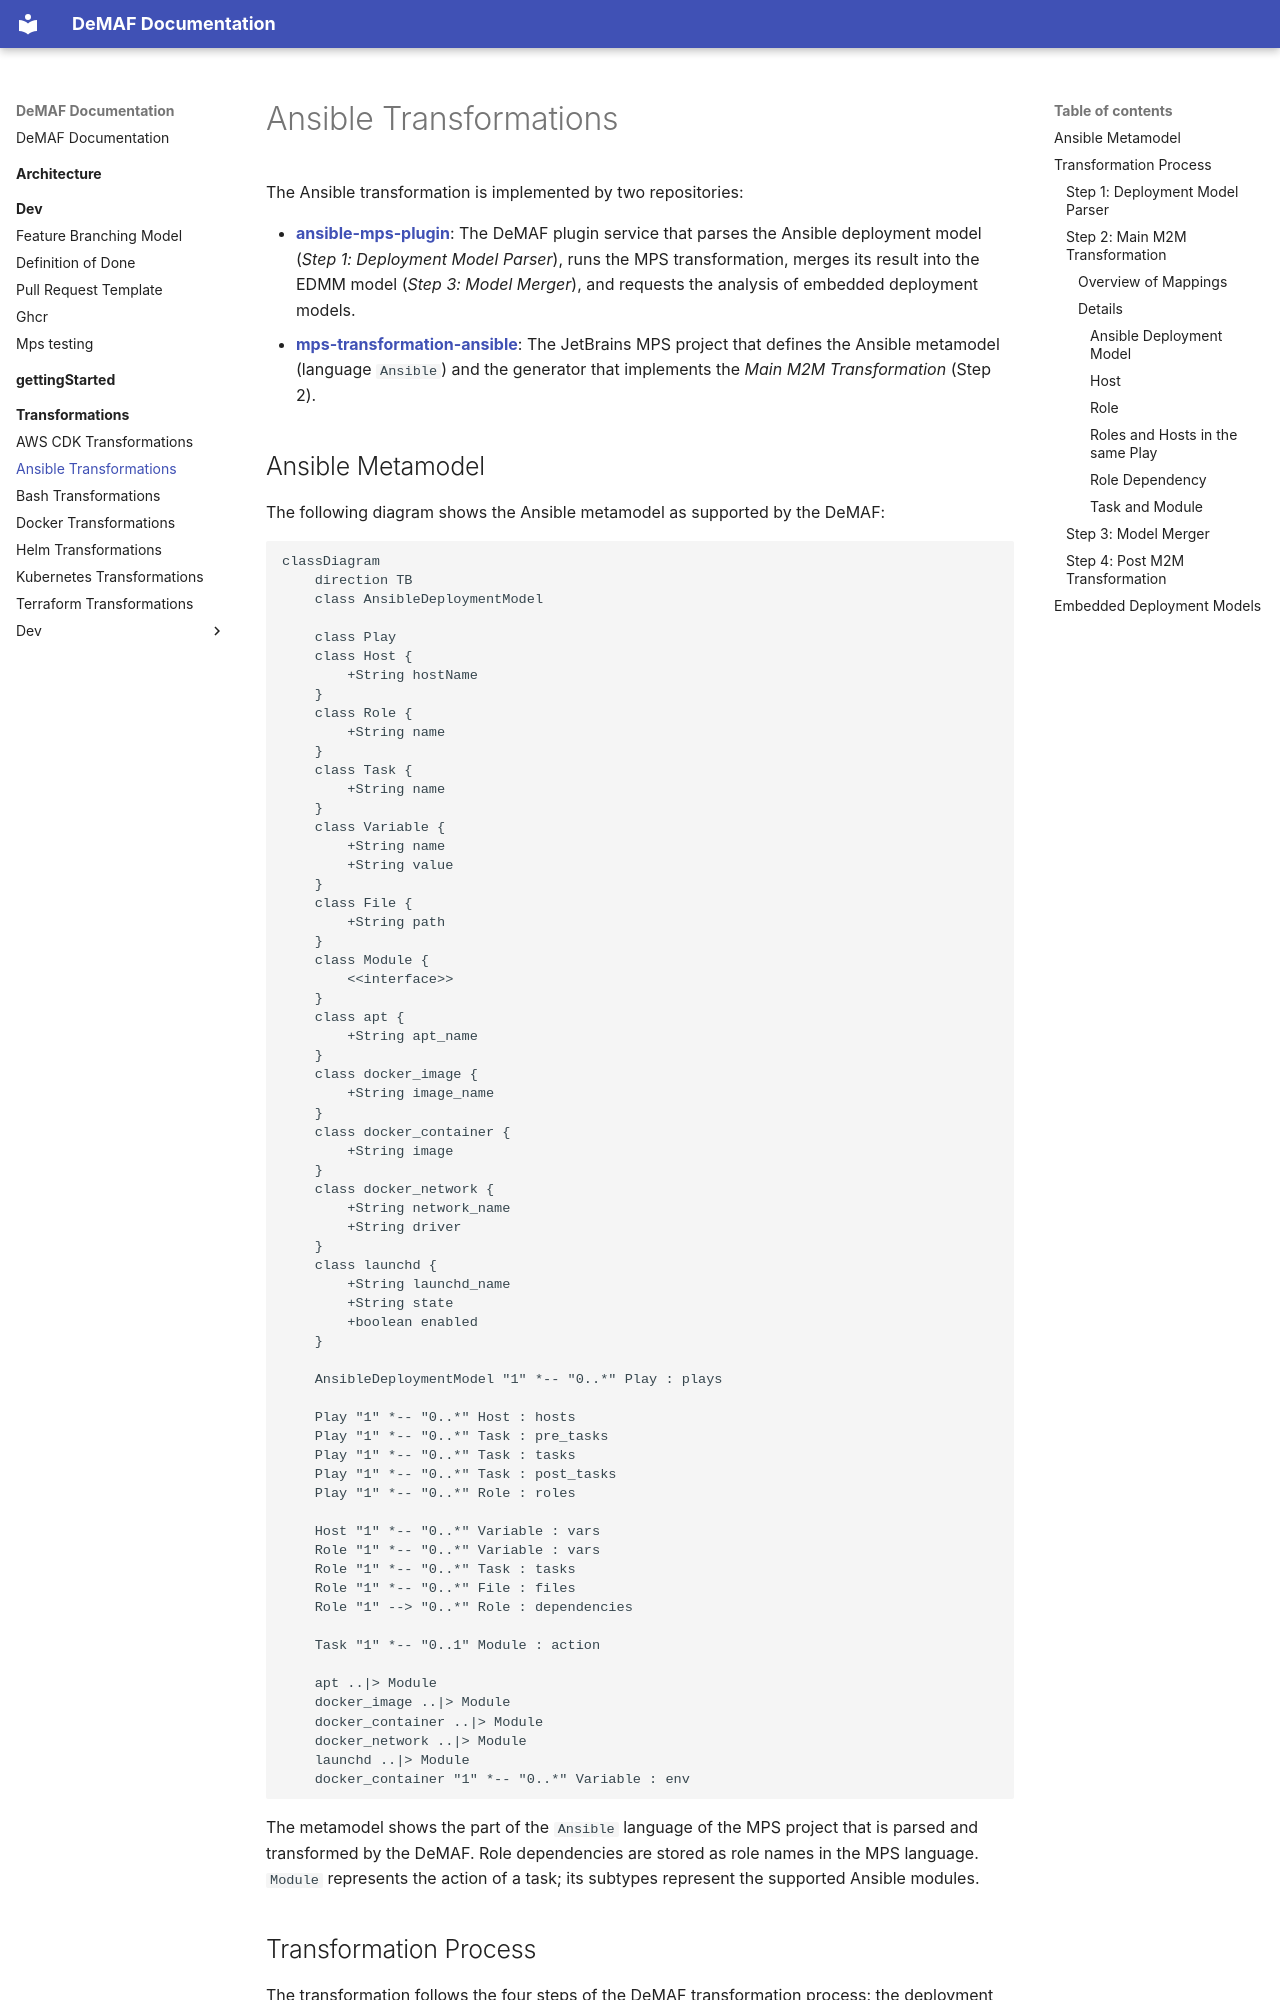

repository: UST-DeMAF/DeMAF-Documentation · page: transformations/Ansible/index.html · generator: mkdocs

# Ansible Transformations

The Ansible transformation is implemented by two repositories:

- [**ansible-mps-plugin**](https://github.com/UST-DeMAF/ansible-mps-plugin): The DeMAF plugin service that parses the Ansible deployment model (*Step 1: Deployment Model Parser*), runs the MPS transformation, merges its result into the EDMM model (*Step 3: Model Merger*), and requests the analysis of embedded deployment models.
- [**mps-transformation-ansible**](https://github.com/UST-DeMAF/mps-transformation-ansible): The JetBrains MPS project that defines the Ansible metamodel (language `Ansible`) and the generator that implements the *Main M2M Transformation* (Step 2).

## Ansible Metamodel

The following diagram shows the Ansible metamodel as supported by the DeMAF:

```mermaid
classDiagram
    direction TB
    class AnsibleDeploymentModel

    class Play
    class Host {
        +String hostName
    }
    class Role {
        +String name
    }
    class Task {
        +String name
    }
    class Variable {
        +String name
        +String value
    }
    class File {
        +String path
    }
    class Module {
        <<interface>>
    }
    class apt {
        +String apt_name
    }
    class docker_image {
        +String image_name
    }
    class docker_container {
        +String image
    }
    class docker_network {
        +String network_name
        +String driver
    }
    class launchd {
        +String launchd_name
        +String state
        +boolean enabled
    }

    AnsibleDeploymentModel "1" *-- "0..*" Play : plays

    Play "1" *-- "0..*" Host : hosts
    Play "1" *-- "0..*" Task : pre_tasks
    Play "1" *-- "0..*" Task : tasks
    Play "1" *-- "0..*" Task : post_tasks
    Play "1" *-- "0..*" Role : roles

    Host "1" *-- "0..*" Variable : vars
    Role "1" *-- "0..*" Variable : vars
    Role "1" *-- "0..*" Task : tasks
    Role "1" *-- "0..*" File : files
    Role "1" --> "0..*" Role : dependencies

    Task "1" *-- "0..1" Module : action

    apt ..|> Module
    docker_image ..|> Module
    docker_container ..|> Module
    docker_network ..|> Module
    launchd ..|> Module
    docker_container "1" *-- "0..*" Variable : env
```

The metamodel shows the part of the `Ansible` language of the MPS project that is parsed and transformed by the DeMAF.
Role dependencies are stored as role names in the MPS language.
`Module` represents the action of a task; its subtypes represent the supported Ansible modules.

## Transformation Process

The transformation follows the four steps of the DeMAF transformation process: the deployment model parser, the main model-to-model (M2M) transformation, the model merger, and the post M2M transformation.
